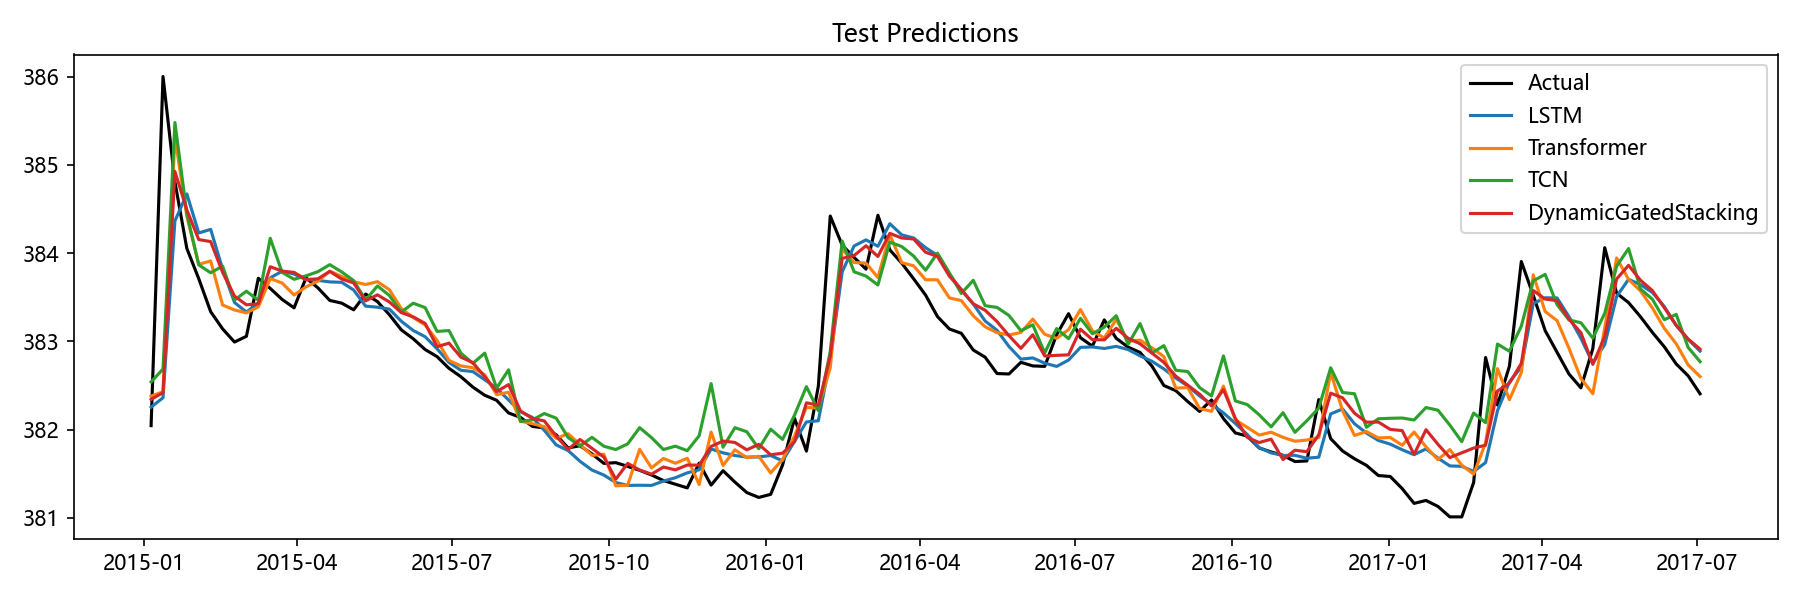

Values plotted in this chart, from the file beside it:
Date, Actual, LSTM, Transformer, TCN, Aquifer, DynamicGatedStacking
2015-01-05, 382, 382.3, 382.4, 382.5, 岩溶水3, 382.3
2015-01-12, 386, 382.4, 382.4, 382.7, 岩溶水3, 382.4
2015-01-19, 384.8, 384.4, 385.3, 385.5, 岩溶水3, 384.9
2015-01-26, 384.1, 384.7, 384.4, 384.4, 岩溶水3, 384.5
2015-02-02, 383.7, 384.2, 383.9, 383.9, 岩溶水3, 384.2
2015-02-09, 383.3, 384.3, 383.9, 383.8, 岩溶水3, 384.1
2015-02-16, 383.1, 383.8, 383.4, 383.9, 岩溶水3, 383.8
2015-02-23, 383, 383.4, 383.4, 383.5, 岩溶水3, 383.5
2015-03-02, 383.1, 383.3, 383.3, 383.6, 岩溶水3, 383.4
2015-03-09, 383.7, 383.4, 383.4, 383.5, 岩溶水3, 383.4
2015-03-16, 383.6, 383.7, 383.7, 384.2, 岩溶水3, 383.8
2015-03-23, 383.5, 383.8, 383.7, 383.8, 岩溶水3, 383.8
2015-03-30, 383.4, 383.8, 383.5, 383.7, 岩溶水3, 383.8
2015-04-06, 383.7, 383.7, 383.6, 383.7, 岩溶水3, 383.7
2015-04-13, 383.6, 383.7, 383.7, 383.8, 岩溶水3, 383.7
2015-04-20, 383.5, 383.7, 383.8, 383.9, 岩溶水3, 383.8
2015-04-27, 383.4, 383.7, 383.7, 383.8, 岩溶水3, 383.7
2015-05-04, 383.4, 383.6, 383.7, 383.7, 岩溶水3, 383.7
2015-05-11, 383.5, 383.4, 383.6, 383.5, 岩溶水3, 383.5
2015-05-18, 383.5, 383.4, 383.7, 383.6, 岩溶水3, 383.5
2015-05-25, 383.3, 383.4, 383.6, 383.5, 岩溶水3, 383.4
2015-06-01, 383.1, 383.2, 383.4, 383.3, 岩溶水3, 383.3
2015-06-08, 383, 383.1, 383.3, 383.4, 岩溶水3, 383.3
2015-06-15, 382.9, 383.1, 383.2, 383.4, 岩溶水3, 383.2
2015-06-22, 382.8, 382.9, 383, 383.1, 岩溶水3, 382.9
2015-06-29, 382.7, 382.8, 382.8, 383.1, 岩溶水3, 383
2015-07-06, 382.6, 382.7, 382.7, 382.9, 岩溶水3, 382.8
2015-07-13, 382.5, 382.7, 382.7, 382.7, 岩溶水3, 382.8
2015-07-20, 382.4, 382.6, 382.6, 382.9, 岩溶水3, 382.6
2015-07-27, 382.3, 382.5, 382.4, 382.5, 岩溶水3, 382.4
2015-08-03, 382.2, 382.3, 382.4, 382.7, 岩溶水3, 382.5
2015-08-10, 382.1, 382.2, 382.1, 382.1, 岩溶水3, 382.2
2015-08-17, 382, 382.1, 382.1, 382.1, 岩溶水3, 382.1
2015-08-24, 382, 382, 382, 382.2, 岩溶水3, 382.1
2015-08-31, 381.9, 381.8, 381.9, 382.1, 岩溶水3, 381.9
2015-09-07, 381.8, 381.8, 382, 381.9, 岩溶水3, 381.8
2015-09-14, 381.8, 381.6, 381.8, 381.8, 岩溶水3, 381.9
2015-09-21, 381.7, 381.5, 381.7, 381.9, 岩溶水3, 381.8
2015-09-28, 381.6, 381.5, 381.7, 381.8, 岩溶水3, 381.7
2015-10-05, 381.6, 381.4, 381.4, 381.8, 岩溶水3, 381.4
2015-10-12, 381.6, 381.4, 381.4, 381.8, 岩溶水3, 381.6
2015-10-19, 381.5, 381.4, 381.8, 382, 岩溶水3, 381.5
2015-10-26, 381.5, 381.4, 381.6, 381.9, 岩溶水3, 381.5
2015-11-02, 381.4, 381.4, 381.7, 381.8, 岩溶水3, 381.6
2015-11-09, 381.4, 381.5, 381.6, 381.8, 岩溶水3, 381.5
2015-11-16, 381.3, 381.5, 381.7, 381.8, 岩溶水3, 381.6
2015-11-23, 381.6, 381.5, 381.4, 381.9, 岩溶水3, 381.6
2015-11-30, 381.4, 381.8, 382, 382.5, 岩溶水3, 381.8
2015-12-07, 381.5, 381.7, 381.6, 381.8, 岩溶水3, 381.9
2015-12-14, 381.4, 381.7, 381.8, 382, 岩溶水3, 381.9
2015-12-21, 381.3, 381.7, 381.7, 382, 岩溶水3, 381.8
2015-12-28, 381.2, 381.7, 381.7, 381.8, 岩溶水3, 381.8
2016-01-04, 381.3, 381.7, 381.5, 382, 岩溶水3, 381.7
2016-01-11, 381.6, 381.6, 381.7, 381.9, 岩溶水3, 381.7
2016-01-18, 382.1, 381.9, 381.9, 382.2, 岩溶水3, 381.9
2016-01-25, 381.8, 382.1, 382.3, 382.5, 岩溶水3, 382.3
2016-02-01, 382.5, 382.1, 382.2, 382.2, 岩溶水3, 382.3
2016-02-08, 384.4, 382.8, 382.7, 382.9, 岩溶水3, 382.8
2016-02-15, 384.1, 383.8, 384, 384.1, 岩溶水3, 383.9
2016-02-22, 384, 384.1, 383.9, 383.8, 岩溶水3, 384
... 71 more rows
